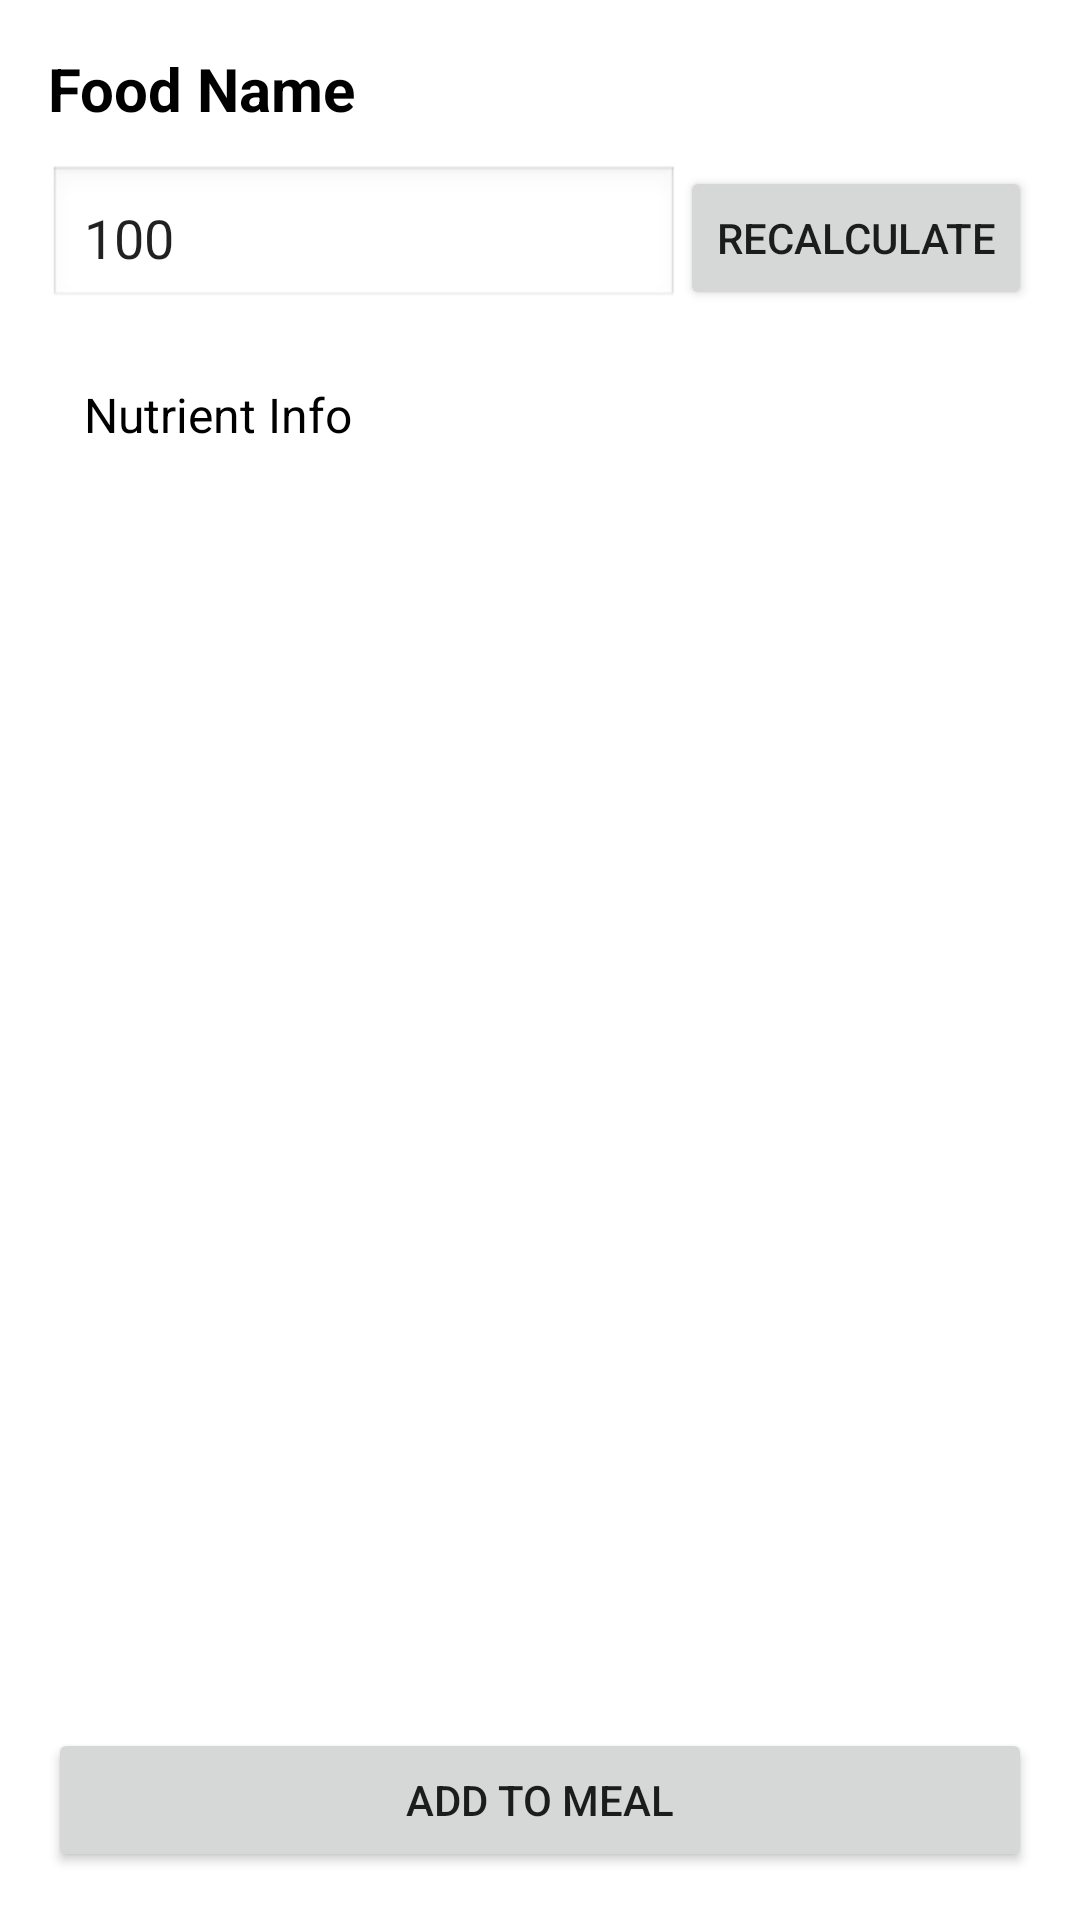

Produce the Android XML layout that renders to this screen, including the resource entries it uses.
<!-- AndroidManifest.xml: application theme Theme.FOODFIT -->
<!-- res/layout/loadingactivity2.xml -->
<?xml version="1.0" encoding="utf-8"?>
<androidx.constraintlayout.widget.ConstraintLayout
    xmlns:android="http://schemas.android.com/apk/res/android"
    xmlns:app="http://schemas.android.com/apk/res-auto"
    android:layout_width="match_parent"
    android:layout_height="match_parent"
    android:padding="16dp"
    android:background="#FFFFFF">

    
    <TextView
        android:id="@+id/foodName"
        android:layout_width="0dp"
        android:layout_height="wrap_content"
        android:text="Food Name"
        android:textStyle="bold"
        android:textSize="20sp"
        android:textColor="#000000"
        app:layout_constraintTop_toTopOf="parent"
        app:layout_constraintStart_toStartOf="parent"
        app:layout_constraintEnd_toEndOf="parent"/>

    
    <EditText
        android:id="@+id/weightInput"
        android:layout_width="0dp"
        android:layout_height="wrap_content"
        android:hint="Enter amount (grams)"
        android:inputType="number"
        android:text="100"
        android:padding="12dp"
        android:background="@android:drawable/edit_text"
        app:layout_constraintTop_toBottomOf="@id/foodName"
        app:layout_constraintStart_toStartOf="parent"
        app:layout_constraintEnd_toStartOf="@id/recalcButton"
        android:layout_marginTop="12dp"/>

    
    <Button
        android:id="@+id/recalcButton"
        android:layout_width="wrap_content"
        android:layout_height="wrap_content"
        android:text="Recalculate"
        app:layout_constraintTop_toTopOf="@id/weightInput"
        app:layout_constraintBottom_toBottomOf="@id/weightInput"
        app:layout_constraintStart_toEndOf="@id/weightInput"
        app:layout_constraintEnd_toEndOf="parent"/>

    
    <ScrollView
        android:id="@+id/resultScroll"
        android:layout_width="0dp"
        android:layout_height="0dp"
        android:layout_marginTop="12dp"
        app:layout_constraintTop_toBottomOf="@id/weightInput"
        app:layout_constraintBottom_toTopOf="@id/addMealButton"
        app:layout_constraintStart_toStartOf="parent"
        app:layout_constraintEnd_toEndOf="parent">

        <TextView
            android:id="@+id/resultView"
            android:layout_width="match_parent"
            android:layout_height="wrap_content"
            android:padding="12dp"
            android:text="Nutrient Info"
            android:textColor="#000000"
            android:textSize="16sp"/>
    </ScrollView>

    
    <Button
        android:id="@+id/addMealButton"
        android:layout_width="0dp"
        android:layout_height="wrap_content"
        android:layout_marginTop="12dp"
        android:text="Add to Meal"
        app:layout_constraintEnd_toEndOf="parent"
        app:layout_constraintStart_toStartOf="parent"
        app:layout_constraintBottom_toBottomOf="parent"/>

</androidx.constraintlayout.widget.ConstraintLayout>
<!-- resources referenced by this layout -->
<resources>
  <style name="Theme.FOODFIT" parent="Theme.AppCompat.Light.NoActionBar">
      </style>
</resources>
